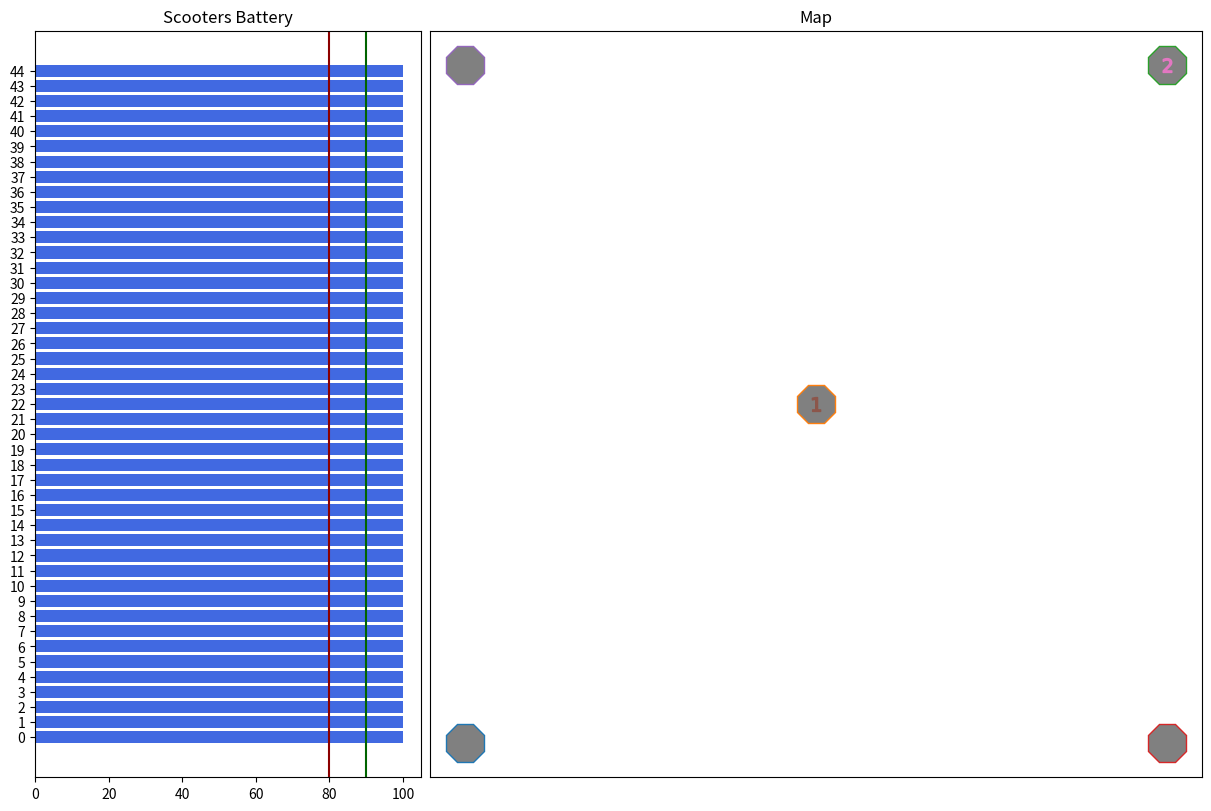

Python code for this plot: (Note: this script raises an exception after producing the figure.)
import random, math, time
import matplotlib.pyplot as plt

# numero stazioni
STAZIONI = 5

# numero di posti in ogni stazione
POSTAZIONI = 9

# numero totale dei monopattini
MONOPATTINI = STAZIONI*POSTAZIONI # metà delle postazioni disponibili

# puntica rtesiani pos stazioni
POSIZIONE_STAZIONI = [(0.0, 0.0), (0.5,0.5),(1,1),(1,0),(0,1)]

# tempo scandito da tick ogni tot secondi
TICK = 30

# durata simulazione in tick
SIMULATION_TIME = 1000

# numero di utenti generati ogni tick
MIN_UTENTI_PER_TICK = 0
MAX_UTENTI_PER_TICK = 10

# generazione casuale di un consumo percentuale tra minimo e massimo
# negativo consuma meno di quello calcolato in media, positivo consuma di più di quello calcolato in media
CONSUMO_MINIMO = -0.05
CONSUMO_MASSIMO = 0.1

# velocità 18 km/h -> 18/3600 km/s
VELOCITA_MEDIA = 18/3600*TICK # km

# ricarica monopattino
CHARGER = 3 # massimo numero di monopattini caricati contemporaneamente

MAX_BATTERY = 0.9 # priorità minima se è sopra lo 0.9
MIN_BATTERY = 0.8 # batteria minima per sbloccare

CHARGER_POWER = 3000  # 3 kWh
BATTERY_CAPACITY = 80 # 80 Wh
EFFICIENCY = 0.9 # 90% inventata non la so
# Time = Battery Capacity / (Charger Power x Charging Efficiency)
CHARGE_PER_TICK = TICK * CHARGER_POWER/3600/CHARGER * EFFICIENCY

AUTONOMIA = 7  
CONSUMO_PER_TICK = VELOCITA_MEDIA/AUTONOMIA*BATTERY_CAPACITY # batteria consumata dal monopattino ad ogni tick

PRINT = False # set True for detailed informations at every tick, will slow down the program

# SimulationPlotter
PLOTTER = True # will slow the simulation
SIZE_STAZIONI = 30
SIZE_MONOPATTINI = 10
COLOR_STAZIONI = 'gray'
COLOR_BATTERY = 'royalblue'
MAX_BATTERY_COLOR = 'darkgreen'
MIN_BATTERY_COLOR = 'darkred'

class SimulationPlotter:
    def __init__(self) -> None:
        self.lines = {} # variabile per salvarsi l'oggetto monopattino disegnato
        self.monopattini = [] # variabile per salvarsi i dati dei monopattini
        
        # Create new Figure and an Axes which fills it.
        self.fig = plt.figure(num='Simulation',figsize=(12, 8), layout="constrained")
        self.ax_dict = self.fig.subplot_mosaic(
            [
                ["bar", "simulation", "simulation"],
            ],
        )

        # Set title for the subplots
        self.ax_dict["simulation"].set_title('Map')
        self.ax_dict["bar"].set_title('Scooters Battery')

        #self.ax_dict["simulation"].set_xlim(-0.1, 1.1)
        self.ax_dict["simulation"].set_xticks([])
        #self.ax_dict["simulation"].set_ylim(-0.1, 1.1)
        self.ax_dict["simulation"].set_yticks([])

        # plot stazioni
        self.stazioni = [] 
        for i in range(STAZIONI):
            x, y = POSIZIONE_STAZIONI[i]
            color = COLOR_STAZIONI
            
            s,= self.ax_dict["simulation"].plot(x, y, marker='8',
                    markersize=SIZE_STAZIONI,
                    mfc= color)
            self.stazioni.append(s)

        # disegna l'istogramma per i livelli di batteria
        y = [i for i in range(MONOPATTINI)]
        id = [i for i in range(MONOPATTINI)]
        battery = [100 for i in range(MONOPATTINI)] # inizialmente carichi

        self.bar = self.ax_dict["bar"].barh(y=y, width=battery, tick_label=id, color=COLOR_BATTERY)

        # linee verticali per segnali livelli importanti di batteria
        self.ax_dict["bar"].axvline(MIN_BATTERY*100, color=MIN_BATTERY_COLOR) # minima batteria per partire
        self.ax_dict["bar"].axvline(MAX_BATTERY*100, color=MAX_BATTERY_COLOR) # priorità minima di ricarica se superiore

        self.battery = self.bar.get_children() # lista dei rettangoli che formano l'istogramma per facilitare la modifica
    
    def update(self):
        # aggiorna posizione monopattino
        id_to_remove = []
        for id,dx,dy,ax,ay in self.monopattini:
            m = self.lines[id]
            x = m.get_xdata()[0]
            y = m.get_ydata()[0]
            
            x += dx
            y += dy

            # se arrivato a destinazione rimuovilo
            if dx > 0 and x >= ax or dx < 0 and x <= ax or dy > 0 and y >= ay or dy < 0 and y <= ay:
                m.remove()
                del self.lines[id]
                id_to_remove.append(id)
            
            else: # altrimenti aggiorna i dati
                m.set_xdata(x)
                m.set_ydata(y)

        for id in id_to_remove:
            for i in range(len(self.monopattini)):
                if self.monopattini[i][0] == id:
                    self.monopattini.pop(i)
                    break

        # update
        self.fig.canvas.draw()
        self.fig.canvas.flush_events()

    def monopattino_partito(self, id, partenza, arrivo):
        px,py = POSIZIONE_STAZIONI[partenza]
        ax,ay = POSIZIONE_STAZIONI[arrivo]

        # disegna il monopattino
        line, = self.ax_dict["simulation"].plot(px, py,marker=f'${id}$',
                        markersize=SIZE_MONOPATTINI)

        self.lines[id] = line
        
        dist = math.sqrt((px-ax)*(px-ax)+(py-ay)*(py-ay))
        cos = (ax-px)/dist
        sin = (ay-py)/dist

        dx = VELOCITA_MEDIA*cos
        dy = VELOCITA_MEDIA*sin

        # per evitare problemi di approssimazione, probabilmente non serve
        ax += (px-ax)/1000
        ay += (py-ay)/1000

        self.monopattini.append((id,dx,dy,ax,ay))

    def change_battery(self, battery):
        # aggiorna i livelli di batteria
        for i in range(MONOPATTINI):
            self.battery[i].set_width(battery[i]*100)

    def end_simulation(self):
        plt.close(self.fig)
        plt.ioff()
                
class Utente:
    def __init__(self, id, partenza = None, arrivo = None) -> None:
        self.id = id
    
        # se non forniti generazione casuale di partenza e arrivo
        if partenza == None or arrivo == None: 
            self.partenza = random.randint(0,STAZIONI-1)
            self.arrivo = random.randint(0, STAZIONI-2)
            if self.arrivo >= self.partenza:
                self.arrivo += 1
        else:
            self.partenza = partenza
            self.arrivo = arrivo

        self.tempo_richiesta = None
        self.tempo_partenza = None
        self.tempo_attesa = None

        self.spostamento = None
        self.tempo_destinazione = None

        self.monopattino = None

    def richiesta(self, tempo):
        self.tempo_richiesta = tempo
    
    def partito(self, tempo)->None:
        self.tempo_partenza = tempo
        self.tempo_attesa = tempo - self.tempo_richiesta
        self.tempo_destinazione = self.spostamento/VELOCITA_MEDIA

    def consumo_batteria(self):
        disturbo = random.uniform(CONSUMO_MINIMO, CONSUMO_MASSIMO)
        self.monopattino.consumo(disturbo)

class Monopattino:
    def __init__(self, id, battery):
        self.id = id
        self.battery = battery
        self.perc = battery/BATTERY_CAPACITY # livello percentuale batteria

        self.priority = None

    # carica la batteria e ritorna la percentuale della batteria
    def charge(self) -> float:
        self.battery += CHARGE_PER_TICK
        
        if self.battery >= BATTERY_CAPACITY:
            self.charged = True
            self.battery = BATTERY_CAPACITY
            self.perc = 1
        else:
            self.perc = self.battery/BATTERY_CAPACITY

        return self.perc
    
    # calcola il consumo della batteria
    def consumo(self, disturbo):
        self.battery -= CONSUMO_PER_TICK*(1 + disturbo)
        self.perc = self.battery/BATTERY_CAPACITY

# lista ordinata per priorità
class PriorityList:
    def __init__(self) -> None:
        self.list = []

    # inserisce i monopattini in ordine decrescente di priorità 
    def add(self, m: Monopattino):
        for i in range(len(self.list)):
            if self.list[i].priority < m.priority:
                self.list.insert(i, m)
                break
            elif i == len(self.list) - 1:
                self.list.append(m)

        if len(self.list) == 0:
            self.list.append(m)

    # rimuove e ritorna l'elemento con priorità minima
    def pop(self):
        if len(self.list)>0:
            return self.list.pop()
        
        return None
    
    # rimuove e ritorna l'elemento con priorità massima
    def pop_first(self):
        if len(self.list)>0:
            return self.list.pop(0)
        
        return None
    
    # rimuove e ritorna il monopattino con la batteria più alta
    def pop_max_charged(self):
        if len(self.list) > 0:
            j = 0
            best = self.list[0].perc
            
            for i in range(1, len(self.list)):
                if self.list[i].perc > best:
                    j = i
                    best = self.list[i].perc

            return self.list.pop(j)
        return None
        
    # ritorna in ordine decrescente di pirorità i monopattini con la priorità più alta
    def ret_max_priority(self, n:int) -> list:
        if len(self.list) <= n:
            return self.list
        else:
            return self.list[0:n]

    # ritorna in ordine decrescente di priorità i monopattini con la priorità più bassa
    def ret_min_priority(self, n:int) -> list:
        if len(self.list) <= n:
            return self.list
        else:
            return self.list[-n:]

class Stazione: # stazione reale, fisica
    def __init__(self, id) -> None:
        self.id = id
        self.in_stazione = PriorityList()

    # rimuove e ritorna un mopattino da quelli in stazione
    def sblocco(self):
        return self.in_stazione.pop_max_charged()
    
    # chiamata all'arrivo di un monopattino in stazione
    # ritorna 1 se è subito disponibile per partire altrimenti ritorna 0
    def arrivo(self, monopattino:Monopattino):
        self.calc_priority(monopattino)
        self.in_stazione.add(monopattino)

        if monopattino.perc >= MIN_BATTERY:
            return 1
        return 0

    # carica i monopattini con priorità più alta
    # ritorna il numero di monopattini passati da non_carichi a carichi
    def charge(self) -> list:
        nuovi_carichi = 0
        in_charge = self.in_stazione.ret_max_priority(CHARGER)
        for monopattino in in_charge:
            non_carico = False
            if monopattino.perc < MIN_BATTERY:
                non_carico = True
                
            battery = monopattino.charge()

            if non_carico and battery >= MIN_BATTERY:
                nuovi_carichi += 1

        return nuovi_carichi

    # calcola la priorità dei monopattini
    def calc_priority(self, m:Monopattino): # priorità = batteria, se è sopra il 90% diventa negativa
        if m.perc >= MAX_BATTERY:
            m.priority = -m.perc
        else:
            m.priority = m.perc

class ModelloStazione: # modello della stazione usato dal cloud per la gestione degli spostamenti
    def __init__(self, stazione:Stazione, pos) -> None:
        self.stazione = stazione
        
        self.x, self.y = pos
        
        self.liberi = POSTAZIONI # posti liberi
        self.disponibili = 0     # monopattini disponibili

        self.in_stazione = []
        self.in_arrivo = []

        self.arrivi = []   # id utenti che richiedono di partire da questa stazione
        self.partenze = [] # id utenti che richiedono di arrivare in questa stazione

class Cloud:
    def __init__(self, stazioni, posizioni) -> None:
        self.stazioni = {stazioni[i].id: ModelloStazione(stazioni[i],posizioni[i]) for i in range(len(stazioni))}

        self.richieste = {} # richieste non ancora soddisfatte

    # ritorna risultato, lista utenti
    # risultato: intero se 1 successo altrimenti fallimento (se fallimento gli altri paremetri sono None)
    # lista utenti: lista utenti le quali richieste sono state soddisfatte
    def richiesta_utente(self, richiedente:Utente)->tuple:
        id_utente = richiedente.id
        id_arrivo = richiedente.arrivo
        id_partenza = richiedente.partenza

        liberi = self.stazioni[id_arrivo].liberi
        disponibile = self.check_sblocco(id_partenza)
        
        if liberi > 0 and disponibile:
            richiedente.monopattino = self.sblocco(id_partenza)
            self.stazioni[id_arrivo].in_arrivo.append(richiedente.monopattino.id)
            richiedente.spostamento = self.distanza(id_partenza, id_arrivo)
            self.stazioni[id_arrivo].liberi -= 1
            return 1,[richiedente] # successo
        
        elif liberi > 0: # monopattino non disponibile in stazione
            self.stazioni[id_arrivo].arrivi.append(id_utente)
            self.stazioni[id_partenza].partenze.append(id_utente)
            self.richieste[id_utente] = richiedente # la richiesta verrà riesaminata quando ci saranno monopattini disponibili
            return -1,None # fallimento non è disponibile un monopattino nella stazione di partenza
        
        elif disponibile: # non ci sono posti nella stazione di arrivo
            utenti = self.trova_percorso(id_partenza, id_arrivo) # algortimo di ricerca
            if utenti != None: # percorso trovato
                # partenza utente richiesta
                richiedente.spostamento = self.distanza(id_partenza, id_arrivo)
                richiedente.monopattino = self.sblocco(id_partenza)
                self.stazioni[id_arrivo].in_arrivo.append(richiedente.monopattino.id)
                
                self.stazioni[id_arrivo].liberi -= 1
                
                # partenza resto degli utenti
                for utente in utenti:
                    partenza = utente.partenza
                    arrivo =  utente.arrivo

                    utente.spostamento = self.distanza(partenza, arrivo)
                    utente.monopattino = self.sblocco(partenza)
                    self.stazioni[arrivo].in_arrivo.append(utente.monopattino.id)
                    
                    self.stazioni[arrivo].liberi -= 1
                    
                    del self.richieste[utente.id] # rimuove la richiesta dalla lista di richieste in sospeso
                    self.stazioni[partenza].partenze.remove(utente.id) # rimozione dalle partenze
                    self.stazioni[arrivo].arrivi.remove(utente.id) # rimozione dagli arrivi

                utenti.insert(0,richiedente) # aggiunto richiedente alla lista degli utenti
                
                return 1,utenti # successo
            
            # percorso non trovato
            for utente in self.stazioni[id_arrivo].arrivi:
                if utente == id_utente:
                    break
            else:
                self.stazioni[id_arrivo].arrivi.append(id_utente)
                self.stazioni[id_partenza].partenze.append(id_utente)
                self.richieste[id_utente] = richiedente # la richiesta verra riesaminata quando ci saranno partenze/richieste dalla stazione di arrivo
            return -2,None # fallimento non ci sono posti nella stazione di arrivo
            
        else: # non ci sono posti nella stazione di arrivo e nemmeno monopattini in quella di partenza
            self.stazioni[id_arrivo].arrivi.append(id_utente)
            self.stazioni[id_partenza].partenze.append(id_utente)
            self.richieste[id_utente] = richiedente # la richiesta deve prima diventare -1 o -2 per poter essere riesaminata
            return -3,None # fallimento non ci sono posti nella stazione di arrivo e nemmeno monopattini in quella di partenza

    # verifica la presenza di monopattini disponibili
    def check_sblocco(self, id_stazione):
        if self.stazioni[id_stazione].disponibili > 0:
            return True
        return False

    # sblocca un monopattino
    def sblocco(self, id_stazione): # da per scontato che sia possibile sbloccare (controllato precedentemente con check_sblocco)
        monopattino = self.stazioni[id_stazione].stazione.sblocco()
        self.stazioni[id_stazione].liberi += 1
        self.stazioni[id_stazione].disponibili -= 1
        self.stazioni[id_stazione].in_stazione.remove(monopattino.id)

        return monopattino

    # calcola la distanza tra 2 stazioni
    def distanza(self, id_1, id_2)->float:
        x_1 = self.stazioni[id_1].x
        y_1 = self.stazioni[id_1].y
        x_2 = self.stazioni[id_2].x
        y_2 = self.stazioni[id_2].y

        diff_x = x_1 - x_2
        diff_y = y_1 - y_2

        return math.sqrt(diff_x*diff_x+diff_y*diff_y)
    
    # consideriamo caso in cui ci sono monopattini disponibili nella stazione di partenza e i posti di quella di arrivo sono tutti occupati
    # ritorna la lista di utenti per completare il percorso dalla stazione di arrivo a quella di partenza
    def trova_percorso(self, id_partenza, id_arrivo):
        if len(self.stazioni[id_arrivo].partenze) > 0 and self.check_sblocco(id_arrivo):
            # ricerca se c'è qualcuno nella stazione di arrivo che vuole andare in qeulla di partenza
            for id in self.stazioni[id_arrivo].partenze:
                ultimo_utente = self.richieste[id]
                prossima = ultimo_utente.arrivo
                if prossima == id_partenza: # se la trova ritorna l'utente 
                    return [ultimo_utente]

            stazione_visitate = [id_arrivo]
            percorsi = [self.stazioni[id_arrivo].partenze.copy()]
            soluzione = []

            # si interrompe quando sono finiti tutti i possibili percorsi
            while len(percorsi) > 0:
                if len(percorsi[-1]) > 0:
                    utente = self.richieste[percorsi[-1].pop(0)]
                    arrivo = utente.arrivo

                    if arrivo not in stazione_visitate:
                        stazione_visitate.append(arrivo)
                        # se non ci sono partenze o non ci sono monopattini in stazione è inutile aggiungere
                        if len(self.stazioni[arrivo].partenze) > 0 and self.check_sblocco(arrivo):
                            soluzione.append(utente)
                            # ricerca della stazione di partenza per concludere il percorso
                            for id in self.stazioni[arrivo].partenze:
                                ultimo_utente = self.richieste[id]
                                prossima = ultimo_utente.arrivo
                                if prossima == id_partenza: # se la trova ritorna la lista di utenti 
                                    soluzione.append(ultimo_utente)
                                    return soluzione
                            
                            percorsi.append(self.stazioni[arrivo].partenze.copy())

                else:
                    percorsi.pop()
                    if len(soluzione)>0:
                        soluzione.pop()
        return None

    # chiamata ogni volta che un monopattino arriva a destinazione
    # per semplicità della simulazione il cloud viene chiamato appena un utente arriva a destinazione e avvisa la stazione,
    # dovrebbe essere il contrario, la stazione rileva un monopattino e avvisa il cloud
    def utente_arrivato(self, utente:Utente):
        stazione = utente.arrivo
        self.stazioni[stazione].in_stazione.append(utente.monopattino.id) # modello stazione
        self.stazioni[stazione].in_arrivo.remove(utente.monopattino.id) # è arrivato
        disponibile = self.stazioni[stazione].stazione.arrivo(utente.monopattino) # stazione reale
        
        if disponibile == 1: # se il monopattino arrivato è carico
            return self.monopattino_disponibile(stazione)
        return 0, None
    
    # chiamata ogni volta che un monopattino da non_carico passa a carico
    def monopattino_disponibile(self, stazione):
        self.stazioni[stazione].disponibili += 1
        
        res = 0
        utenti_soddisfatti = []
        id = 0

        for id in self.stazioni[stazione].partenze:
            richiesta = self.richieste[id]
            res, utenti_soddisfatti = self.richiesta_utente(richiesta)
            if res == 1:
                break # monopattino usato
            
        if res == 1:
            # rimozione nel ciclo non è possibile perchè stiamo iterando le partenze quindi va fatta dopo
            richiesta = self.richieste[id]
            del self.richieste[id] # rimuove la richiesta dalla lista di richieste in sospeso
            self.stazioni[richiesta.arrivo].arrivi.remove(id)
            self.stazioni[richiesta.partenza].partenze.remove(id)

        return res, utenti_soddisfatti

    # serve solo nel setup della simulazione ad aggiungere monopattini
    def add_monopattino(self, stazione, monopattino:Monopattino):
        self.stazioni[stazione].liberi -= 1
        self.stazioni[stazione].disponibili += 1
        self.stazioni[stazione].in_stazione.append(monopattino.id) # modello stazione
        self.stazioni[stazione].stazione.arrivo(monopattino) # stazione reale

    def printa_stazioni(self):
        print('id stazine - posti liberi - mon disponibili - mon in stazione - batteria - mon in arrivo')
        keys = self.stazioni.keys()
        for k in keys:
            lista = [int(m.perc*100) for m in self.stazioni[k].stazione.in_stazione.list]
            print(k,self.stazioni[k].liberi,self.stazioni[k].disponibili,self.stazioni[k].in_stazione,lista,self.stazioni[k].in_arrivo)

# genera un numero casuale di utenti
def genera_utenti(id):
    utenti = []
    n = random.randint(MIN_UTENTI_PER_TICK,MAX_UTENTI_PER_TICK)
    for i in range(n):
        utenti.append(Utente(id + i))
    return id+n, utenti

# simulazione
def simulazione():
    # inizializziamo le stazioni
    stazioni = []
    for i in range(STAZIONI):
        stazioni.append(Stazione(i))

    # inizializzazione cloud
    cloud = Cloud(stazioni, POSIZIONE_STAZIONI)

    # inizializzazione monopattini
    monopattini = [Monopattino(i, BATTERY_CAPACITY) for i in range(MONOPATTINI)]

    # aggiunta dei monopattini
    for m in monopattini:
        s = m.id % STAZIONI
        cloud.add_monopattino(s, m)

    # inizializzazione tempo
    t = 0

    utenti_a_destinazione = []
    utenti_in_viaggio = []
    utenti_in_attesa = {} # utenti con richieste non ancora completate

    id = 0 # id prossimo utente

    if PLOTTER: # parte grafica
        plt.ion() 
        plotter = SimulationPlotter()

    # variabile per valutare la performance
    attese = 0 # numero di utenti che hanno atteso
    tot_attesa = 0 # tick totali di attesa
    lista_tick_attesa = [] # lista tick inizio attese
    lista_attese = [] # lista utenti in attesa ad ogni singolo tick

    # ciclo
    while t < SIMULATION_TIME:
        # fa avanzare il tempo
        t += 1
        if t%1000==0:
            print(t)

        if PLOTTER:
            # aggiorna la simulazione
            plotter.update()
            time.sleep(0.1)
        
        # parametri per la valutazione della simulazione
        tot_attesa += len(utenti_in_attesa)
        lista_attese.append(len(utenti_in_attesa))

        # consumo batteria monopattini
        for utente in utenti_in_viaggio:
            utente.consumo_batteria()

        # caricamento monopattini
        to_add = []
        to_remove = []
        for stazione in stazioni:
            disponibili = stazione.charge()

            for i in range(disponibili): # se ci sono dei monopattini disponibili
                result, utenti_soddisfatti = cloud.monopattino_disponibile(stazione.id)
                if result == 1:
                    for i in range(len(utenti_soddisfatti)):
                        utenti_soddisfatti[i].partito(t)
                        del utenti_in_attesa[utenti_soddisfatti[i].id]
                        to_add.append(utenti_soddisfatti[i])

                        if PLOTTER:
                            plotter.monopattino_partito(utenti_soddisfatti[i].monopattino.id, utenti_soddisfatti[i].partenza, utenti_soddisfatti[i].arrivo)

        for utente in to_remove:
            utenti_in_viaggio.remove(utente)

        for utente in to_add:
            utenti_in_viaggio.append(utente)

        if PLOTTER:
            # display livello batterie
            plotter.change_battery([m.perc for m in monopattini])

        # utenti in viaggio
        to_add = []
        to_remove = []
        for utente in utenti_in_viaggio:
            utente.tempo_destinazione -= 1 # decremento tick di tempo mancante per l'arrivo
            if utente.tempo_destinazione <= 0:
                # utente arrivato a destinazione
                result, utenti_soddisfatti = cloud.utente_arrivato(utente)
                if result == 1: # potrebbe essere che appena arriva un monopattino qualcuno riparta subito
                    for i in range(len(utenti_soddisfatti)):
                        utenti_soddisfatti[i].partito(t)
                        del utenti_in_attesa[utenti_soddisfatti[i].id]
                        to_add.append(utenti_soddisfatti[i])

                        if PLOTTER:
                            plotter.monopattino_partito(utenti_soddisfatti[i].monopattino.id, utenti_soddisfatti[i].partenza, utenti_soddisfatti[i].arrivo)

                #utenti_a_destinazione.append(utente)
                to_remove.append(utente)
        
        for utente in to_remove:
            utenti_in_viaggio.remove(utente)

        for utente in to_add:
            utenti_in_viaggio.append(utente)

        # creazione di nuovi utenti
        id, utenti = genera_utenti(id)
        
        # nuovi utenti mandano richieste al cloud
        for utente in utenti:
            utente.richiesta(t)
            
            result, utenti_soddisfatti = cloud.richiesta_utente(utente)

            if result == 1:
                utente.partito(t)
                utenti_in_viaggio.append(utente)
                
                if PLOTTER:
                    plotter.monopattino_partito(utente.monopattino.id, utente.partenza, utente.arrivo)
                
                for i in range(1, len(utenti_soddisfatti)):
                    utenti_soddisfatti[i].partito(t)
                    del utenti_in_attesa[utenti_soddisfatti[i].id]
                    utenti_in_viaggio.append(utenti_soddisfatti[i])
                    
                    if PLOTTER:
                        plotter.monopattino_partito(utenti_soddisfatti[i].monopattino.id, utenti_soddisfatti[i].partenza, utenti_soddisfatti[i].arrivo)
            else:
                utenti_in_attesa[utente.id] = utente

                # parametri per valutare la simulazione
                attese += 1
                lista_tick_attesa.append(t)

        if PRINT:
            print(f'\n   time {t}\n')
            cloud.printa_stazioni()
            # print(f'arrivati : {len(utenti_a_destinazione), [u.id for u in utenti_a_destinazione]}')
            # print(f'in viaggio : {len(utenti_in_viaggio), [u.id for u in utenti_in_viaggio]}')
            print(f'\nutenti totali : {id}')
            print(f'utenti in attesa: {len(utenti_in_attesa)}')
            print(f'partenza, arrivo : {[(utenti_in_attesa[key].partenza, utenti_in_attesa[key].arrivo) for key in utenti_in_attesa.keys()]}')

    # Simulazione conclusa
    if PLOTTER: # chiusura del simulation_plotter
        plotter.end_simulation() 

    # Calcolo di paremetri per valutare la performance del sistema
    prob_attesa = attese/id
    attesa_media_per_utente = tot_attesa/id
    lunghezza_media_attesa = tot_attesa/attese
    print(
f"""
Numero Utenti: {id}
Numero Attese: {attese}
Attesa totale: {tot_attesa}
Lunghezza media attesa: {lunghezza_media_attesa}
Attesa media per utente: {attesa_media_per_utente}
Probabilità di rimanere in attesa: {prob_attesa*100}
""")

    #return id,attese,tot_attesa,lunghezza_media_attesa,attesa_media_per_utente,prob_attesa
    # grafici per mostrare la conclusione
    fig = plt.figure(num='Conclusions', figsize=(12, 8), layout="constrained")
    ax_dict = fig.subplot_mosaic(
        [
            ["graph"],
            #["bar"]
        ],
    )

    # Set title for the subplots axes
    #ax_dict["bar"].set_ylabel('nuove attese')
    ax_dict["graph"].set_ylabel('utenti in attesa')

    # istogramma
    ticks = [i for i in range(SIMULATION_TIME)]
    # nuove_attese = [0 for i in range(SIMULATION_TIME)]
    # for tick in lista_tick_attesa:
    #     nuove_attese[tick-1] += 1

    # ax_dict["bar"].bar(ticks, height=nuove_attese)

    # grafico
    ax_dict["graph"].plot(ticks,lista_attese)

    plt.show()

if __name__ == '__main__':
    simulazione()
#     utenti = attese = tot_attesa = lunghezza_media_attesa = attesa_media_per_utente = prob_attesa = 0
#     for i in range(100):
#         ut,att,tot_a,lunghezza_m,attesa_m,p = simulazione()
#         utenti += ut
#         attese += att
#         tot_attesa += tot_a
#         lunghezza_media_attesa += lunghezza_m
#         attesa_media_per_utente += attesa_m
#         prob_attesa += p

#     print(
# f"""
# Numero Utenti: {utenti/100}
# Numero Attese: {attese/100}
# Attesa totale: {tot_attesa/100}
# Lunghezza media attesa: {lunghezza_media_attesa/100}
# Attesa media per utente: {attesa_media_per_utente/100}
# Probabilità di rimanere in attesa: {prob_attesa}
# """)

    
